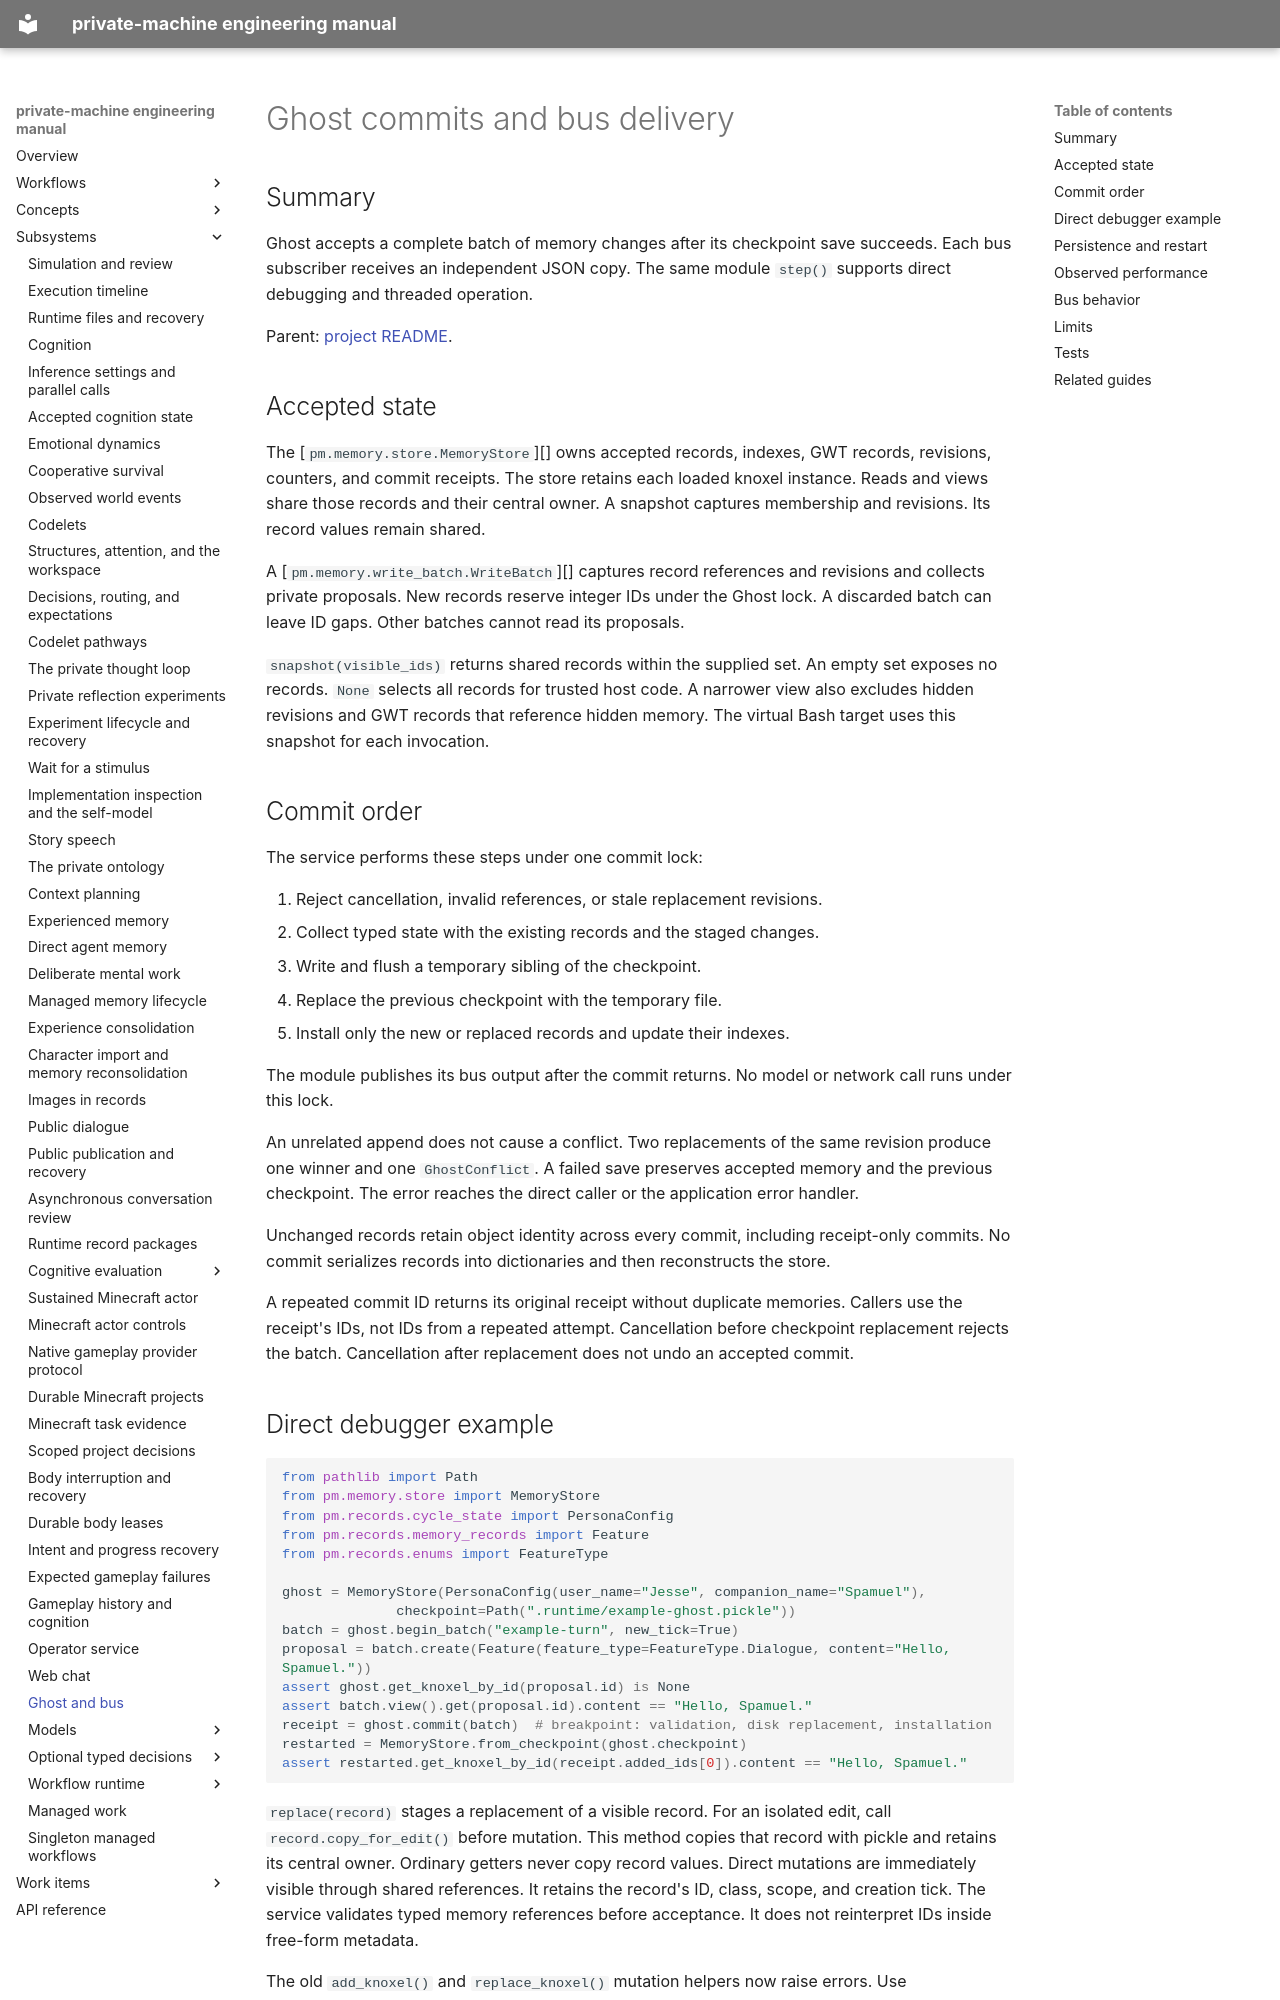

repository: flamingrickpat/private-machine · page: ghost.html · generator: mkdocs

# Ghost commits and bus delivery

## Summary

Ghost accepts a complete batch of memory changes after its checkpoint save succeeds.
Each bus subscriber receives an independent JSON copy.
The same module `step()` supports direct debugging and threaded operation.

Parent: [project README](index.md).

## Accepted state

The [`pm.memory.store.MemoryStore`][] owns accepted records, indexes, GWT records, revisions, counters, and commit receipts.
The store retains each loaded knoxel instance. Reads and views share those records and their central owner.
A snapshot captures membership and revisions. Its record values remain shared.

A [`pm.memory.write_batch.WriteBatch`][] captures record references and revisions and collects private proposals.
New records reserve integer IDs under the Ghost lock.
A discarded batch can leave ID gaps.
Other batches cannot read its proposals.

`snapshot(visible_ids)` returns shared records within the supplied set.
An empty set exposes no records. `None` selects all records for trusted host code.
A narrower view also excludes hidden revisions and GWT records that reference hidden memory.
The virtual Bash target uses this snapshot for each invocation.

## Commit order

The service performs these steps under one commit lock:

1. Reject cancellation, invalid references, or stale replacement revisions.
2. Collect typed state with the existing records and the staged changes.
3. Write and flush a temporary sibling of the checkpoint.
4. Replace the previous checkpoint with the temporary file.
5. Install only the new or replaced records and update their indexes.

The module publishes its bus output after the commit returns.
No model or network call runs under this lock.

An unrelated append does not cause a conflict.
Two replacements of the same revision produce one winner and one `GhostConflict`.
A failed save preserves accepted memory and the previous checkpoint.
The error reaches the direct caller or the application error handler.

Unchanged records retain object identity across every commit, including receipt-only commits.
No commit serializes records into dictionaries and then reconstructs the store.

A repeated commit ID returns its original receipt without duplicate memories.
Callers use the receipt's IDs, not IDs from a repeated attempt.
Cancellation before checkpoint replacement rejects the batch.
Cancellation after replacement does not undo an accepted commit.

## Direct debugger example

```python
from pathlib import Path
from pm.memory.store import MemoryStore
from pm.records.cycle_state import PersonaConfig
from pm.records.memory_records import Feature
from pm.records.enums import FeatureType

ghost = MemoryStore(PersonaConfig(user_name="Jesse", companion_name="Spamuel"),
              checkpoint=Path(".runtime/example-ghost.pickle"))
batch = ghost.begin_batch("example-turn", new_tick=True)
proposal = batch.create(Feature(feature_type=FeatureType.Dialogue, content="Hello, Spamuel."))
assert ghost.get_knoxel_by_id(proposal.id) is None
assert batch.view().get(proposal.id).content == "Hello, Spamuel."
receipt = ghost.commit(batch)  # breakpoint: validation, disk replacement, installation
restarted = MemoryStore.from_checkpoint(ghost.checkpoint)
assert restarted.get_knoxel_by_id(receipt.added_ids[0]).content == "Hello, Spamuel."
```

`replace(record)` stages a replacement of a visible record.
For an isolated edit, call `record.copy_for_edit()` before mutation.
This method copies that record with pickle and retains its central owner.
Ordinary getters never copy record values. Direct mutations are immediately visible through shared references.
It retains the record's ID, class, scope, and creation tick.
The service validates typed memory references before acceptance.
It does not reinterpret IDs inside free-form metadata.

The old `add_knoxel()` and `replace_knoxel()` mutation helpers now raise errors.
Use `store_knoxel()` for one trusted host input.
Use a batch for related records, replacements, GWT state, and managed-run receipts.
